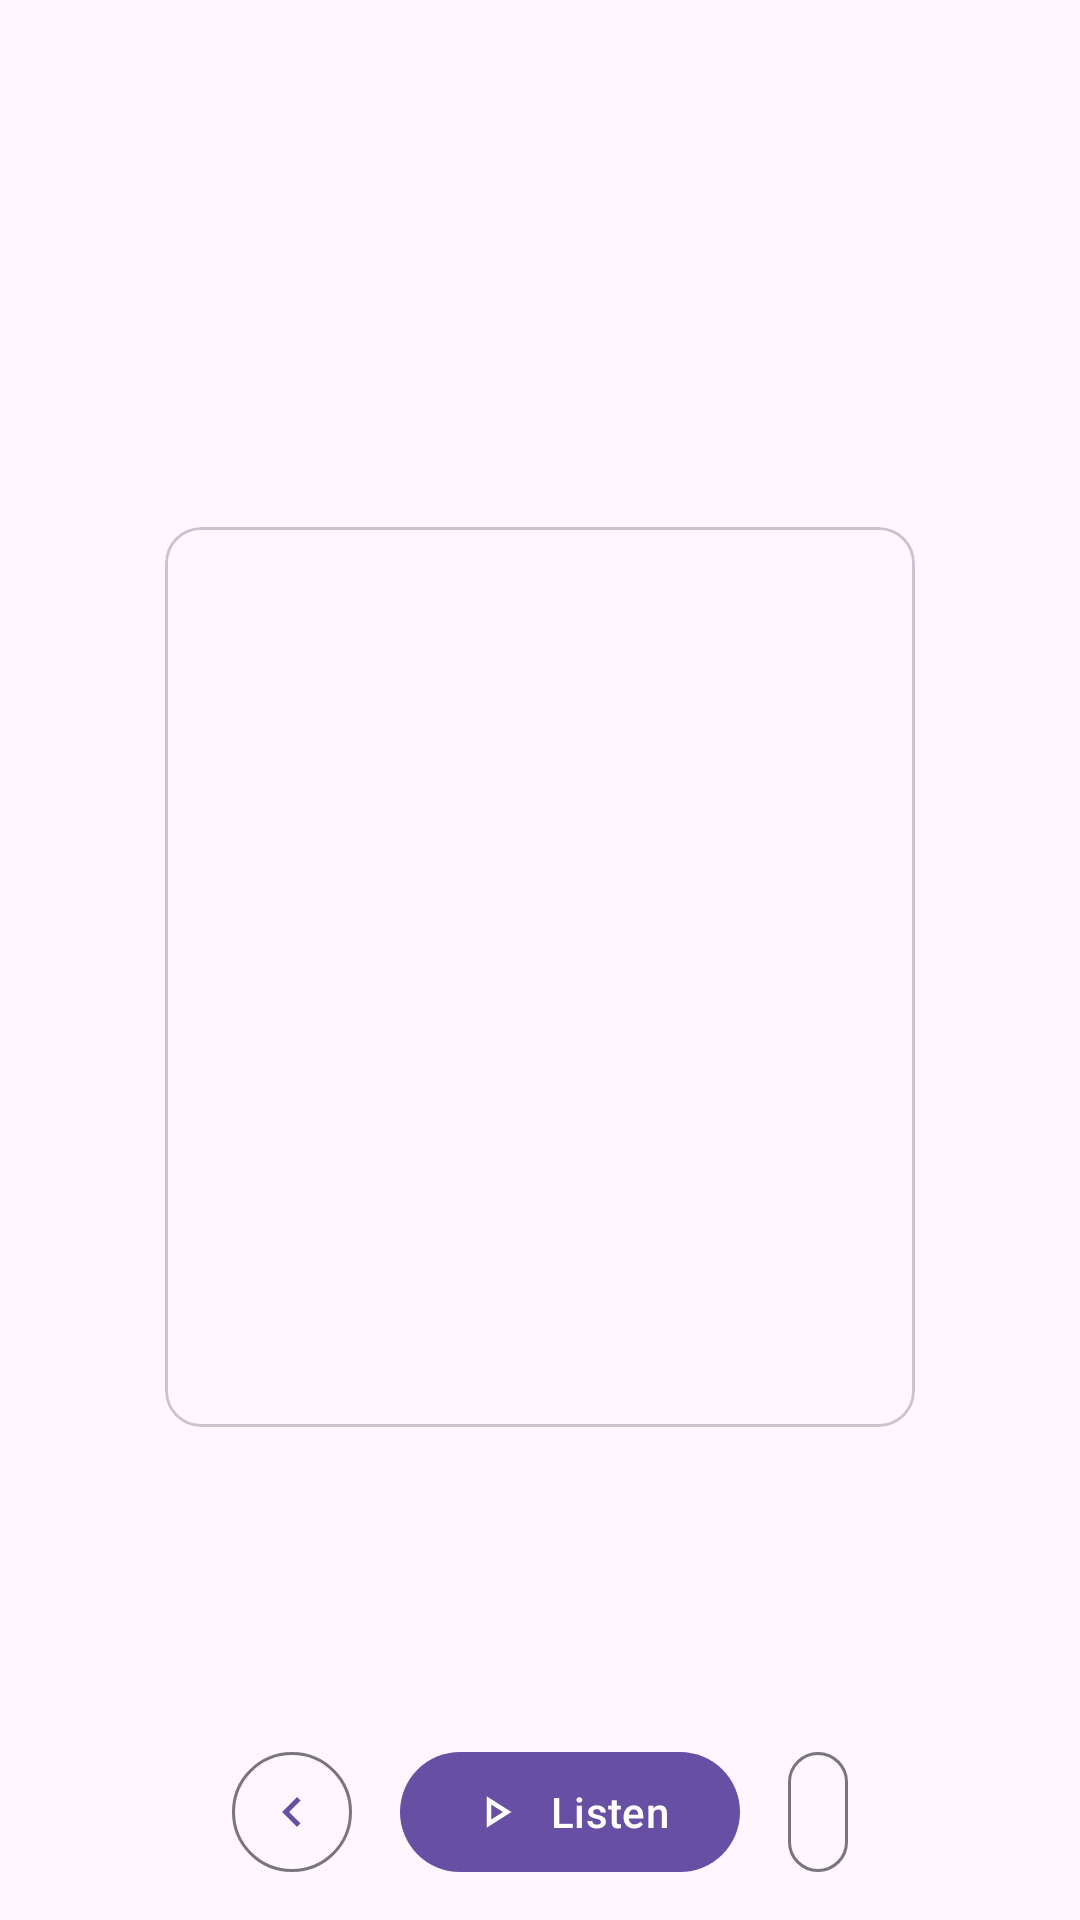

Produce the Android XML layout that renders to this screen, including the resource entries it uses.
<!-- AndroidManifest.xml: application theme Theme.Gambatte -->
<!-- res/layout/activity_item_details.xml -->
<?xml version="1.0" encoding="utf-8"?>
<LinearLayout xmlns:android="http://schemas.android.com/apk/res/android"
    xmlns:app="http://schemas.android.com/apk/res-auto"
    xmlns:tools="http://schemas.android.com/tools"
    android:layout_width="match_parent"
    android:layout_height="match_parent"
    android:gravity="center_horizontal"
    android:orientation="vertical"
    tools:context=".ItemDetailsActivity">

    <LinearLayout
        android:layout_width="match_parent"
        android:layout_height="0dp"
        android:layout_weight="0.2"
        android:gravity="center"
        android:orientation="vertical">

        <TextView
            android:id="@+id/item_index_tv"
            android:layout_width="wrap_content"
            android:layout_height="wrap_content"
            android:layout_gravity="center"
            android:minHeight="?actionBarSize"
            android:padding="@dimen/appbar_padding"
            android:textAppearance="@style/TextAppearance.Widget.AppCompat.Toolbar.Title"
            android:textSize="28sp" />

    </LinearLayout>

    <LinearLayout
        android:layout_width="match_parent"
        android:layout_height="0dp"
        android:layout_weight="0.5"
        android:gravity="center_horizontal">

        <com.google.android.material.card.MaterialCardView
            android:id="@+id/album_item_container"
            android:layout_width="250dp"
            android:layout_height="300dp"
            android:layout_margin="10dp">

            <LinearLayout
                android:layout_width="match_parent"
                android:layout_height="match_parent"
                android:layout_margin="12dp"
                android:gravity="center"
                android:orientation="vertical">

                <TextView
                    android:id="@+id/item_name_tv"
                    android:layout_width="wrap_content"
                    android:layout_height="wrap_content"
                    android:textAppearance="@style/TextAppearance.Material3.TitleLarge"
                    android:textSize="64sp"
                    android:textStyle="bold" />

                <TextView
                    android:id="@+id/item_pronunciation_tv"
                    android:layout_width="match_parent"
                    android:layout_height="wrap_content"
                    android:layout_marginTop="12dp"
                    android:gravity="center"
                    android:textAppearance="@style/TextAppearance.Material3.TitleLarge" />

                <TextView
                    android:id="@+id/item_meaning_tv"
                    android:layout_width="match_parent"
                    android:layout_height="wrap_content"
                    android:layout_marginTop="12dp"
                    android:gravity="center"
                    android:textAppearance="@style/TextAppearance.Material3.TitleMedium" />
            </LinearLayout>
        </com.google.android.material.card.MaterialCardView>
    </LinearLayout>

    <com.google.android.material.button.MaterialButton
        android:id="@+id/stop_btn"
        android:layout_width="wrap_content"
        android:layout_height="wrap_content"
        android:layout_marginBottom="12dp"
        android:text="Stop"
        android:visibility="gone"
        app:icon="@drawable/ic_stop" />

    <LinearLayout
        android:id="@+id/actions_layout"
        android:layout_width="match_parent"
        android:layout_height="wrap_content"
        android:layout_marginBottom="12dp"
        android:gravity="center">

        <com.google.android.material.button.MaterialButton
            android:id="@+id/btn_previous"
            style="@style/Widget.Material3.Button.IconButton.Outlined"
            android:layout_width="wrap_content"
            android:layout_height="wrap_content"
            app:icon="@drawable/ic_previous" />

        <com.google.android.material.button.MaterialButton
            android:layout_width="wrap_content"
            android:layout_height="wrap_content"
            android:layout_marginStart="12dp"
            android:onClick="speak"
            android:text="Listen"
            app:icon="@drawable/ic_play" />

        <com.google.android.material.button.MaterialButton
            android:id="@+id/btn_next"
            style="@style/Widget.Material3.Button.IconButton.Outlined"
            android:layout_width="wrap_content"
            android:layout_height="wrap_content"
            android:layout_marginStart="12dp"
            app:icon="@drawable/ic_next" />
    </LinearLayout>
</LinearLayout>
<!-- resources referenced by this layout -->
<resources>
  <!-- drawable ic_play (drawable) -->
  <vector xmlns:android="http://schemas.android.com/apk/res/android"
      android:width="24dp"
      android:height="24dp"
      android:viewportWidth="24"
      android:viewportHeight="24"
      android:tint="#000000">
    <path
        android:fillColor="@android:color/white"
        android:pathData="M8.5,8.64L13.77,12L8.5,15.36V8.64M6.5,5V19L17.5,12"/>
  </vector>
  <!-- drawable ic_previous (drawable) -->
  <vector xmlns:android="http://schemas.android.com/apk/res/android"
      android:width="24dp"
      android:height="24dp"
      android:viewportWidth="24"
      android:viewportHeight="24"
      android:tint="#000000">
    <path
        android:fillColor="@android:color/white"
        android:pathData="M15.41,16.58L10.83,12L15.41,7.41L14,6L8,12L14,18L15.41,16.58Z"/>
  </vector>
  <!-- drawable ic_stop (drawable) -->
  <vector xmlns:android="http://schemas.android.com/apk/res/android"
      android:width="24dp"
      android:height="24dp"
      android:viewportWidth="24"
      android:viewportHeight="24"
      android:tint="#000000">
    <path
        android:fillColor="@android:color/white"
        android:pathData="M18,18H6V6H18V18Z"/>
  </vector>
  <style name="Theme.Gambatte" parent="Base.Theme.Gambatte" />
  <style name="Base.Theme.Gambatte" parent="Theme.Material3.DayNight.NoActionBar">
          <item name="android:statusBarColor">?attr/colorSurface</item>
          <item name="android:navigationBarColor">?attr/colorSurface</item>
          <item name="android:windowLightNavigationBar" tools:targetApi="o_mr1">true</item>
          <item name="android:windowLightStatusBar" tools:targetApi="m">true</item>
      </style>
</resources>
